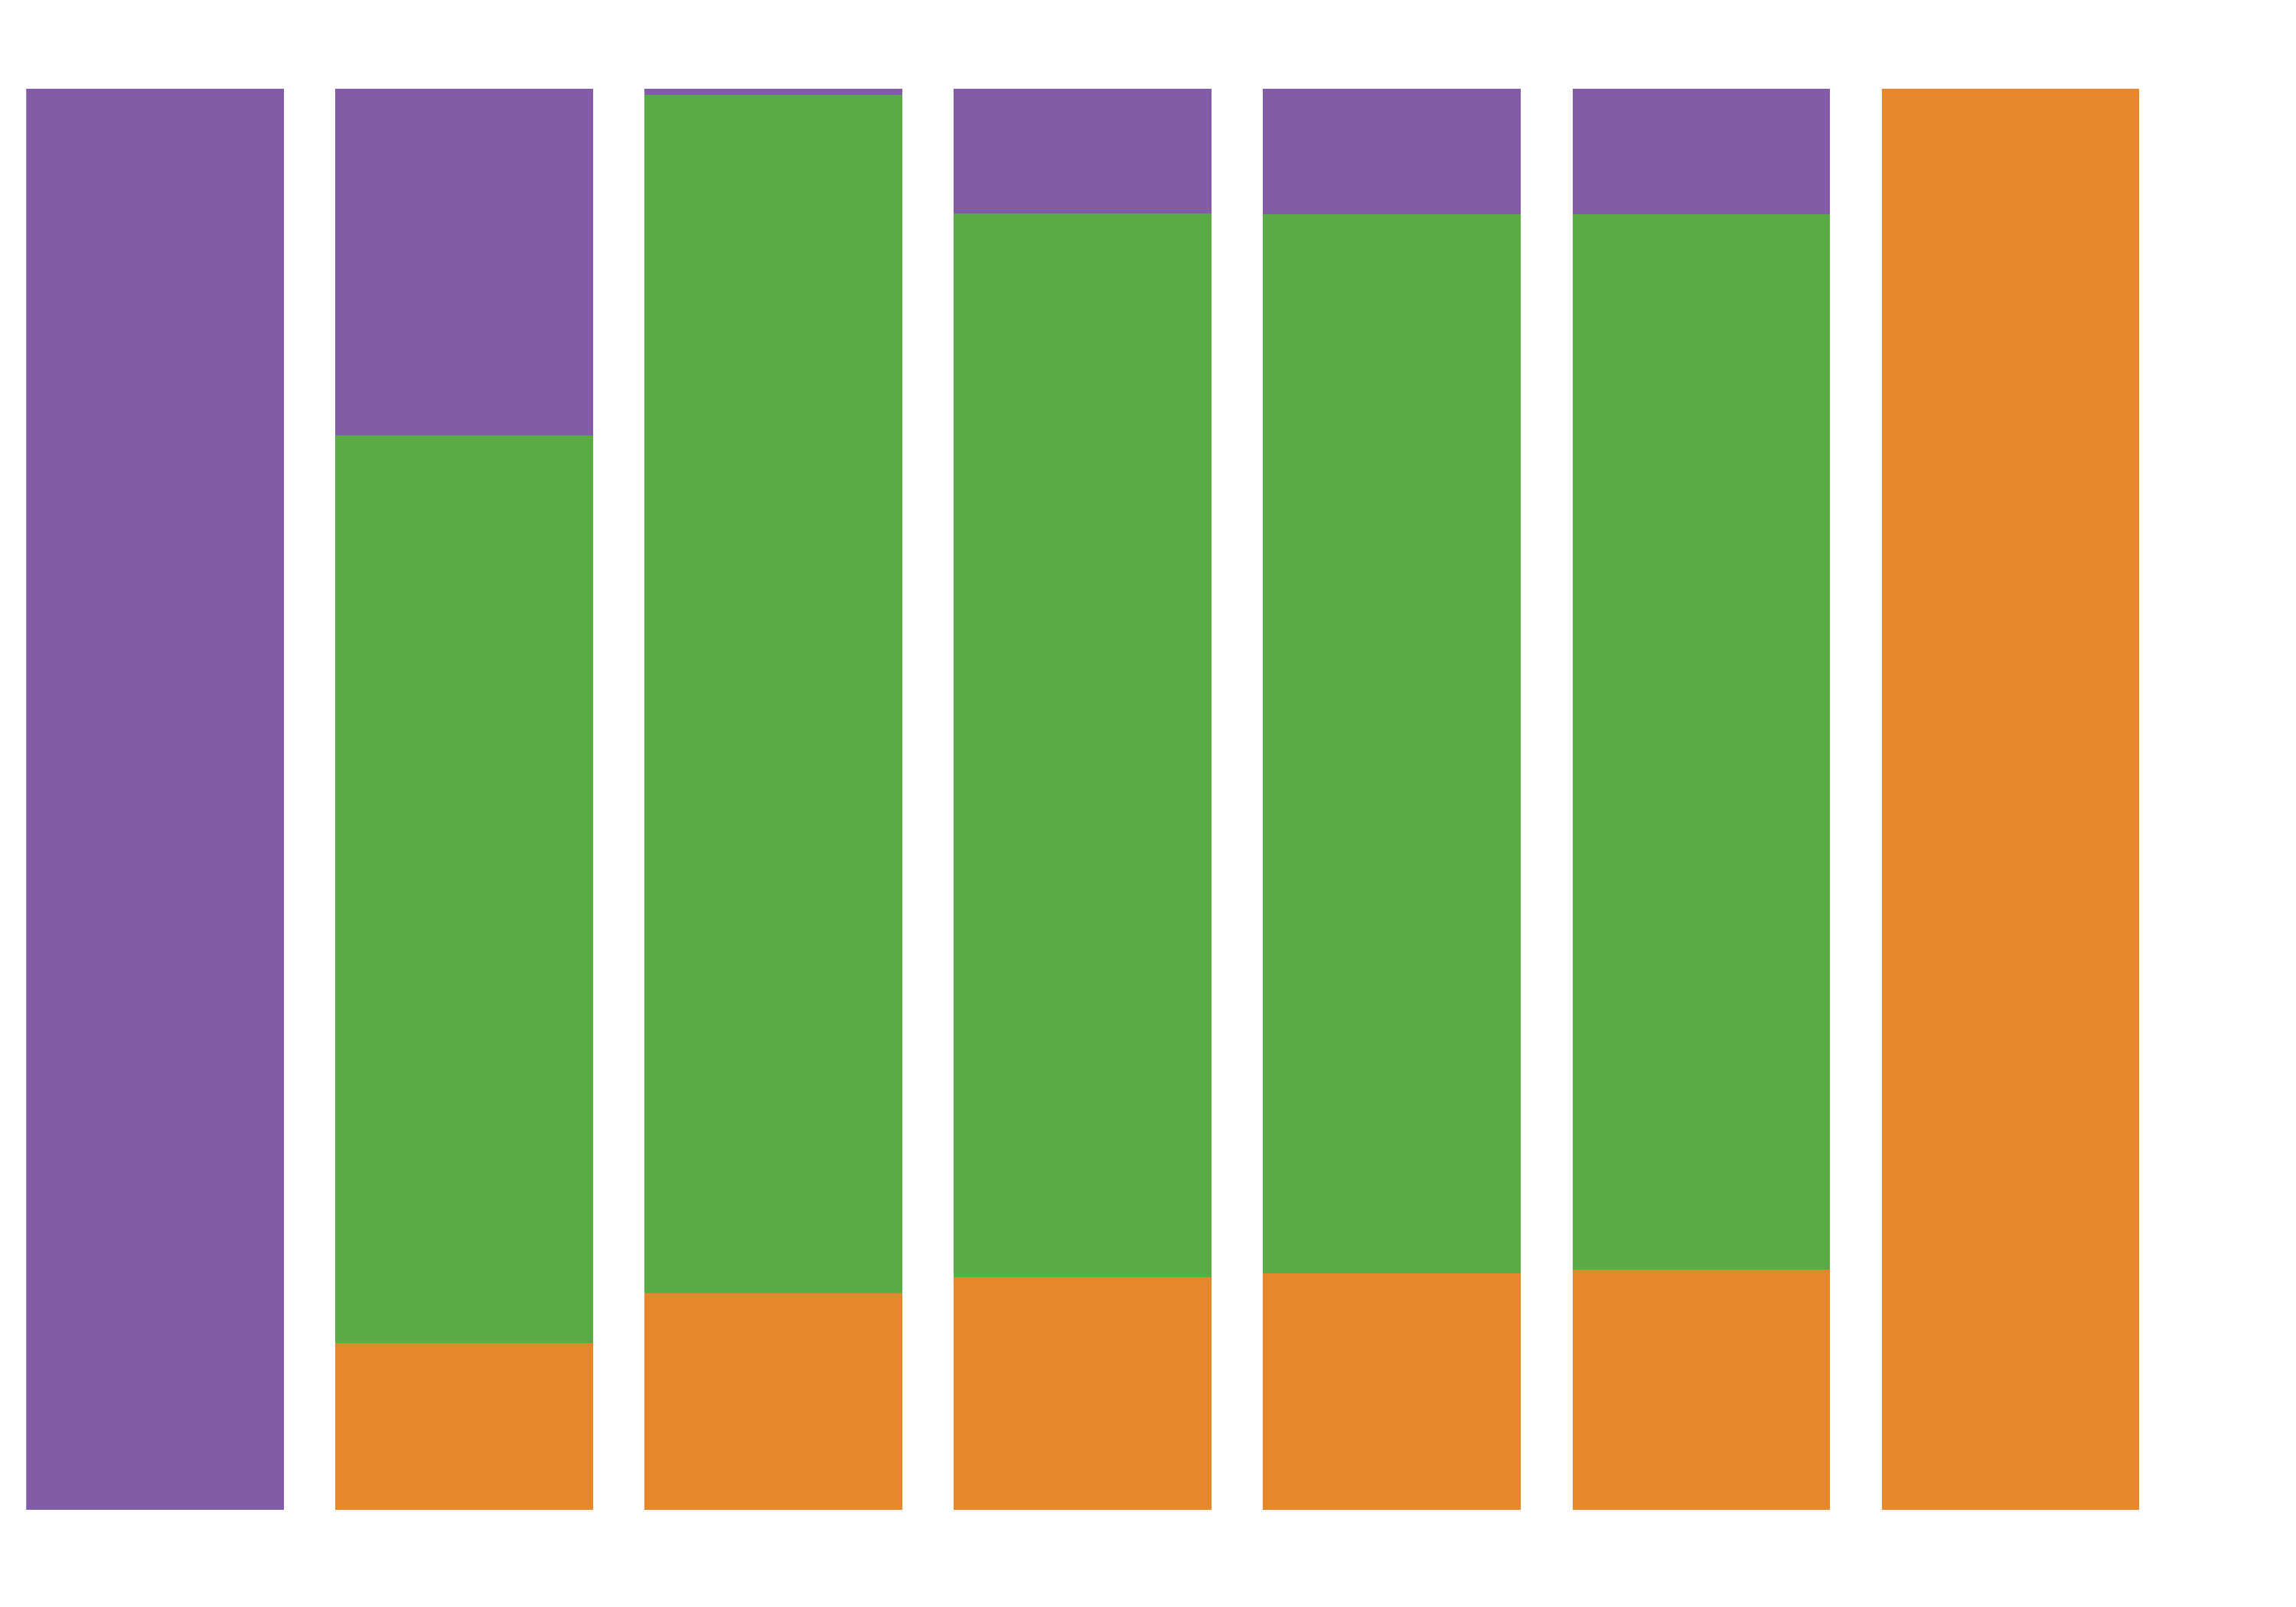

Source data for this figure (header and first rows):
Progeny/Strain, allele, count, prop, a_prop, b_prop, h_prop
MAY_73_CKDL210010773-1B-D701-AK1680_HF35…, 1, 6038, 1.0, 1.0, 0.0, 0.0
MAY_73_CKDL210010773-1B-D701-AK1680_HF35…, 2, 0, 0.0, 1.0, 0.0, 0.0
MAY_73_CKDL210010773-1B-D701-AK1680_HF35…, n, 0, 0.0, 1.0, 0.0, 0.0
MAY_85_CKDL210010773-1B-D701-AK1681_HF35…, 1, 0, 0.0, 0.0, 1.0, 0.0
MAY_85_CKDL210010773-1B-D701-AK1681_HF35…, 2, 6038, 1.0, 0.0, 1.0, 0.0
MAY_85_CKDL210010773-1B-D701-AK1681_HF35…, n, 0, 0.0, 0.0, 1.0, 0.0
MAY_154_CKDL210010773-1B-D702-AK1681_HF3…, 1, 1004, 0.1689, 0.1689, 0.08829, 0.7429
MAY_154_CKDL210010773-1B-D702-AK1681_HF3…, 2, 525, 0.08829, 0.1689, 0.08829, 0.7429
MAY_154_CKDL210010773-1B-D702-AK1681_HF3…, n, 4417, 0.7429, 0.1689, 0.08829, 0.7429
MAY_155_CKDL210010773-1B-D702-AK1682_HF3…, 1, 987, 0.1662, 0.1662, 0.08841, 0.7454
MAY_155_CKDL210010773-1B-D702-AK1682_HF3…, 2, 525, 0.08841, 0.1662, 0.08841, 0.7454
MAY_155_CKDL210010773-1B-D702-AK1682_HF3…, n, 4426, 0.7454, 0.1662, 0.08841, 0.7454
MAY_156_CKDL210010773-1B-D702-AK1780_HF3…, 1, 972, 0.1638, 0.1638, 0.08798, 0.7482
MAY_156_CKDL210010773-1B-D702-AK1780_HF3…, 2, 522, 0.08798, 0.1638, 0.08798, 0.7482
MAY_156_CKDL210010773-1B-D702-AK1780_HF3…, n, 4439, 0.7482, 0.1638, 0.08798, 0.7482
MAY_157_CKDL210010773-1B-DY0088-AK1680_H…, 1, 698, 0.1174, 0.1174, 0.2443, 0.6383
MAY_157_CKDL210010773-1B-DY0088-AK1680_H…, 2, 1452, 0.2443, 0.1174, 0.2443, 0.6383
MAY_157_CKDL210010773-1B-DY0088-AK1680_H…, n, 3794, 0.6383, 0.1174, 0.2443, 0.6383
MAY_158_CKDL210010773-1B-DY0088-AK1681_H…, 1, 902, 0.1521, 0.1521, 0.00422, 0.8437
MAY_158_CKDL210010773-1B-DY0088-AK1681_H…, 2, 25, 0.00422, 0.1521, 0.00422, 0.8437
MAY_158_CKDL210010773-1B-DY0088-AK1681_H…, n, 5003, 0.8437, 0.1521, 0.00422, 0.8437
